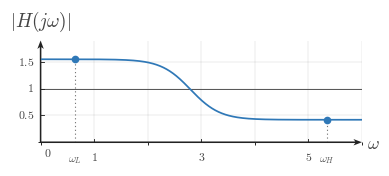

The script that saved this image: (Note: this script raises an exception after producing the figure.)

from __future__ import annotations

from pathlib import Path

import matplotlib

matplotlib.use("Agg")

import matplotlib.pyplot as plt
import numpy as np
from matplotlib.ticker import MultipleLocator

BACKGROUND_COLOR = "white"

def configure_matplotlib():
    plt.rcParams.update(
        {
            "mathtext.fontset": "cm",
            "font.family": "serif",
            "figure.facecolor": BACKGROUND_COLOR,
            "axes.facecolor": BACKGROUND_COLOR,
            "savefig.facecolor": BACKGROUND_COLOR,
            "savefig.edgecolor": BACKGROUND_COLOR,
        }
    )

configure_matplotlib()

CANONICAL_DPI = 300
PX_PER_DATA_UNIT = 150
MARGIN_LEFT_PX = 115
MARGIN_RIGHT_PX = 120
MARGIN_BOTTOM_PX = 95
MARGIN_TOP_PX = 110

SIGNAL_COLOR = "#2f78b7"
AXIS_COLOR = "#222222"
LABEL_COLOR = "#444444"
TICK_LABEL_COLOR = "#444444"
GRID_COLOR = "#000000"
GUIDE_COLOR = "#777777"
ANNOTATION_COLOR = "#555555"

GRID_ALPHA = 0.18
GUIDE_DASH_STYLE = (0, (1.1, 2.4))

def px_to_pt(px):
    return px * 72 / CANONICAL_DPI

def px_to_data(px):
    return px / PX_PER_DATA_UNIT

SIGNAL_LW = px_to_pt(7.1)
SMOOTH_SIGNAL_LW = px_to_pt(5.2)
TICK_LW = px_to_pt(2.7)
GRID_LW = px_to_pt(1.3)
GUIDE_LW = px_to_pt(3.3)
ANNOTATION_LW = px_to_pt(2.9)

TICK_LABEL_SIZE = px_to_pt(35.6)
AXIS_LABEL_SIZE = px_to_pt(53.3)
TOP_LABEL_SIZE = px_to_pt(57.8)
ANNOTATION_SIZE = px_to_pt(33.3)

TICK_HALF_LEN = px_to_data(8.25)
X_TICK_LABEL_Y = -px_to_data(24)
Y_TICK_LABEL_X = px_to_data(18)
ORIGIN_LABEL_X = px_to_data(9)
ORIGIN_LABEL_Y = -px_to_data(12)
X_AXIS_LABEL_X_PAD = px_to_data(15)
X_AXIS_LABEL_Y = -px_to_data(4.5)
Y_AXIS_LABEL_Y_PAD = px_to_data(18)

OPEN_MARKER_SIZE = px_to_pt(20.0)
CLOSED_MARKER_SIZE = px_to_pt(17.8)
ENDPOINT_EDGEWIDTH = px_to_pt(5.1)

AXIS_ARROW_SHAFT_WIDTH_DATA = px_to_data(4.3)
AXIS_ARROW_KW = dict(
    angles="xy",
    scale_units="xy",
    scale=1,
    units="xy",
    width=AXIS_ARROW_SHAFT_WIDTH_DATA,
    headwidth=4.2,
    headlength=5.5,
    headaxislength=4.3,
    color=AXIS_COLOR,
    pivot="tail",
    clip_on=False,
    zorder=2,
)

def make_ct_signal_figure(xlim, ylim, *, dpi=CANONICAL_DPI):
    x_range = float(xlim[1]) - float(xlim[0])
    y_range = float(ylim[1]) - float(ylim[0])
    if x_range <= 0 or y_range <= 0:
        raise ValueError("xlim and ylim must define increasing ranges")

    axes_w_px = x_range * PX_PER_DATA_UNIT
    axes_h_px = y_range * PX_PER_DATA_UNIT
    fig_w_px = MARGIN_LEFT_PX + axes_w_px + MARGIN_RIGHT_PX
    fig_h_px = MARGIN_BOTTOM_PX + axes_h_px + MARGIN_TOP_PX

    fig, ax = plt.subplots(
        figsize=(fig_w_px / dpi, fig_h_px / dpi),
        dpi=dpi,
        facecolor=BACKGROUND_COLOR,
        constrained_layout=True,
    )
    return fig, ax

def math_label(value):
    if isinstance(value, str):
        return value
    numeric = float(value)
    rounded = round(numeric)
    if np.isclose(numeric, rounded):
        return rf"${int(rounded)}$"
    return rf"${numeric:g}$"

def setup_frequency_response_axes(
    ax,
    *,
    xlim,
    ylim,
    xticks,
    yticks,
    x_axis_label=r"$\omega$",
    y_axis_label=r"$|H(j\omega)|$",
    show_grid=True,
    show_origin=True,
    y_tick_label_side="left",
    x_minor_grid_step=1,
    y_minor_grid_step=0.5,
    equal_aspect=True,
):
    ax.set_xlim(*xlim)
    ax.set_ylim(*ylim)

    if equal_aspect:
        ax.set_aspect("equal", adjustable="box")

    ax.set_xticks(xticks)
    ax.set_yticks(yticks)
    ax.xaxis.set_minor_locator(MultipleLocator(x_minor_grid_step))
    ax.yaxis.set_minor_locator(MultipleLocator(y_minor_grid_step))

    if show_grid:
        ax.grid(True, which="both", linewidth=GRID_LW, alpha=GRID_ALPHA, color=GRID_COLOR)
        ax.set_axisbelow(True)

    for spine in ax.spines.values():
        spine.set_visible(False)

    ax.tick_params(left=False, bottom=False, labelleft=False, labelbottom=False)

    x_axis_start, x_axis_end = xlim
    y_axis_start, y_axis_end = ylim
    ax.quiver(x_axis_start, 0, x_axis_end - x_axis_start, 0, **AXIS_ARROW_KW)
    ax.quiver(0, y_axis_start, 0, y_axis_end - y_axis_start, **AXIS_ARROW_KW)

    for t in xticks:
        if abs(float(t)) < 1e-12:
            continue
        ax.plot([t, t], [-TICK_HALF_LEN, TICK_HALF_LEN], color=AXIS_COLOR, lw=TICK_LW, zorder=5)
        ax.text(t, X_TICK_LABEL_Y, math_label(t), fontsize=TICK_LABEL_SIZE, ha="center", va="top", color=TICK_LABEL_COLOR, zorder=6)

    for y in yticks:
        if abs(float(y)) < 1e-12:
            continue
        ax.plot([-TICK_HALF_LEN, TICK_HALF_LEN], [y, y], color=AXIS_COLOR, lw=TICK_LW, zorder=5)
        if y_tick_label_side == "right":
            ax.text(Y_TICK_LABEL_X, y, math_label(y), fontsize=TICK_LABEL_SIZE, ha="left", va="center", color=TICK_LABEL_COLOR, zorder=6)
        else:
            ax.text(-Y_TICK_LABEL_X, y, math_label(y), fontsize=TICK_LABEL_SIZE, ha="right", va="center", color=TICK_LABEL_COLOR, zorder=6)

    if show_origin:
        ax.text(ORIGIN_LABEL_X, ORIGIN_LABEL_Y, r"$0$", fontsize=TICK_LABEL_SIZE, ha="left", va="top", color=TICK_LABEL_COLOR, zorder=6)

    ax.text(x_axis_end + X_AXIS_LABEL_X_PAD, X_AXIS_LABEL_Y, x_axis_label, fontsize=AXIS_LABEL_SIZE, ha="left", va="center", color=LABEL_COLOR, clip_on=False)
    ax.text(0, y_axis_end + Y_AXIS_LABEL_Y_PAD, y_axis_label, fontsize=TOP_LABEL_SIZE, ha="center", va="bottom", color=LABEL_COLOR, clip_on=False)

def plot_smooth_signal(ax, t, x, *, lw=SMOOTH_SIGNAL_LW, color=SIGNAL_COLOR, zorder=4):
    ax.plot(t, x, color=color, linewidth=lw, solid_capstyle="round", zorder=zorder)

def draw_dotted_guide(ax, x_values, y_values):
    ax.plot(x_values, y_values, color=GUIDE_COLOR, linewidth=GUIDE_LW, linestyle=GUIDE_DASH_STYLE, zorder=3)

def draw_unity_reference_line(ax, *, xlim, y=1.0):
    ax.plot([xlim[0], xlim[1]], [y, y], color=ANNOTATION_COLOR, linewidth=ANNOTATION_LW, linestyle="-", zorder=3)

def mark_endpoint(ax, x, y, label, *, label_y=-0.24):
    draw_dotted_guide(ax, [x, x], [0, y])
    ax.plot(
        x,
        y,
        marker="o",
        markersize=CLOSED_MARKER_SIZE,
        markerfacecolor=SIGNAL_COLOR,
        markeredgecolor=SIGNAL_COLOR,
        markeredgewidth=ENDPOINT_EDGEWIDTH,
        linestyle="None",
        zorder=6,
    )
    ax.text(x, label_y, label, fontsize=ANNOTATION_SIZE, ha="center", va="top", color=ANNOTATION_COLOR)

def save_figure(fig, output_path, *, dpi=CANONICAL_DPI):
    path = Path(output_path)
    path.parent.mkdir(parents=True, exist_ok=True)
    fig.savefig(path, dpi=dpi, bbox_inches="tight", facecolor=BACKGROUND_COLOR, edgecolor=BACKGROUND_COLOR)
    plt.close(fig)
    return path

OUTPUT_PATH = Path(r"/home/jake/Developer/MA/PIPELINE/Electrical-and-Computer-Engineering/2-Build-Lessons/4-Image-Generation/1-Outputs/Continuous-Time-Signal-Processing/10.2--interpreting-frequency-response-Images/images/l007-s003-te-section-003.png")


def response(x):
    s = 0.5 * (1.0 + np.tanh((x - 2.8) / 0.55))
    return 1.55 + (0.42 - 1.55) * s


def main():
    xlim = (0.0, 6.0)
    ylim = (0.0, 1.9)
    fig, ax = make_ct_signal_figure(xlim, ylim)
    setup_frequency_response_axes(
        ax,
        xlim=xlim,
        ylim=ylim,
        xticks=[1, 3, 5],
        yticks=[0.5, 1.0, 1.5],
    )
    draw_unity_reference_line(ax, xlim=xlim, y=1.0)

    x = np.linspace(0.0, 6.0, 801)
    y = response(x)
    plot_smooth_signal(ax, x, y)

    x_low = 0.65
    x_high = 5.35
    mark_endpoint(ax, x_low, response(x_low), r"$\omega_L$")
    mark_endpoint(ax, x_high, response(x_high), r"$\omega_H$")

    save_figure(fig, OUTPUT_PATH)


if __name__ == "__main__":
    main()
